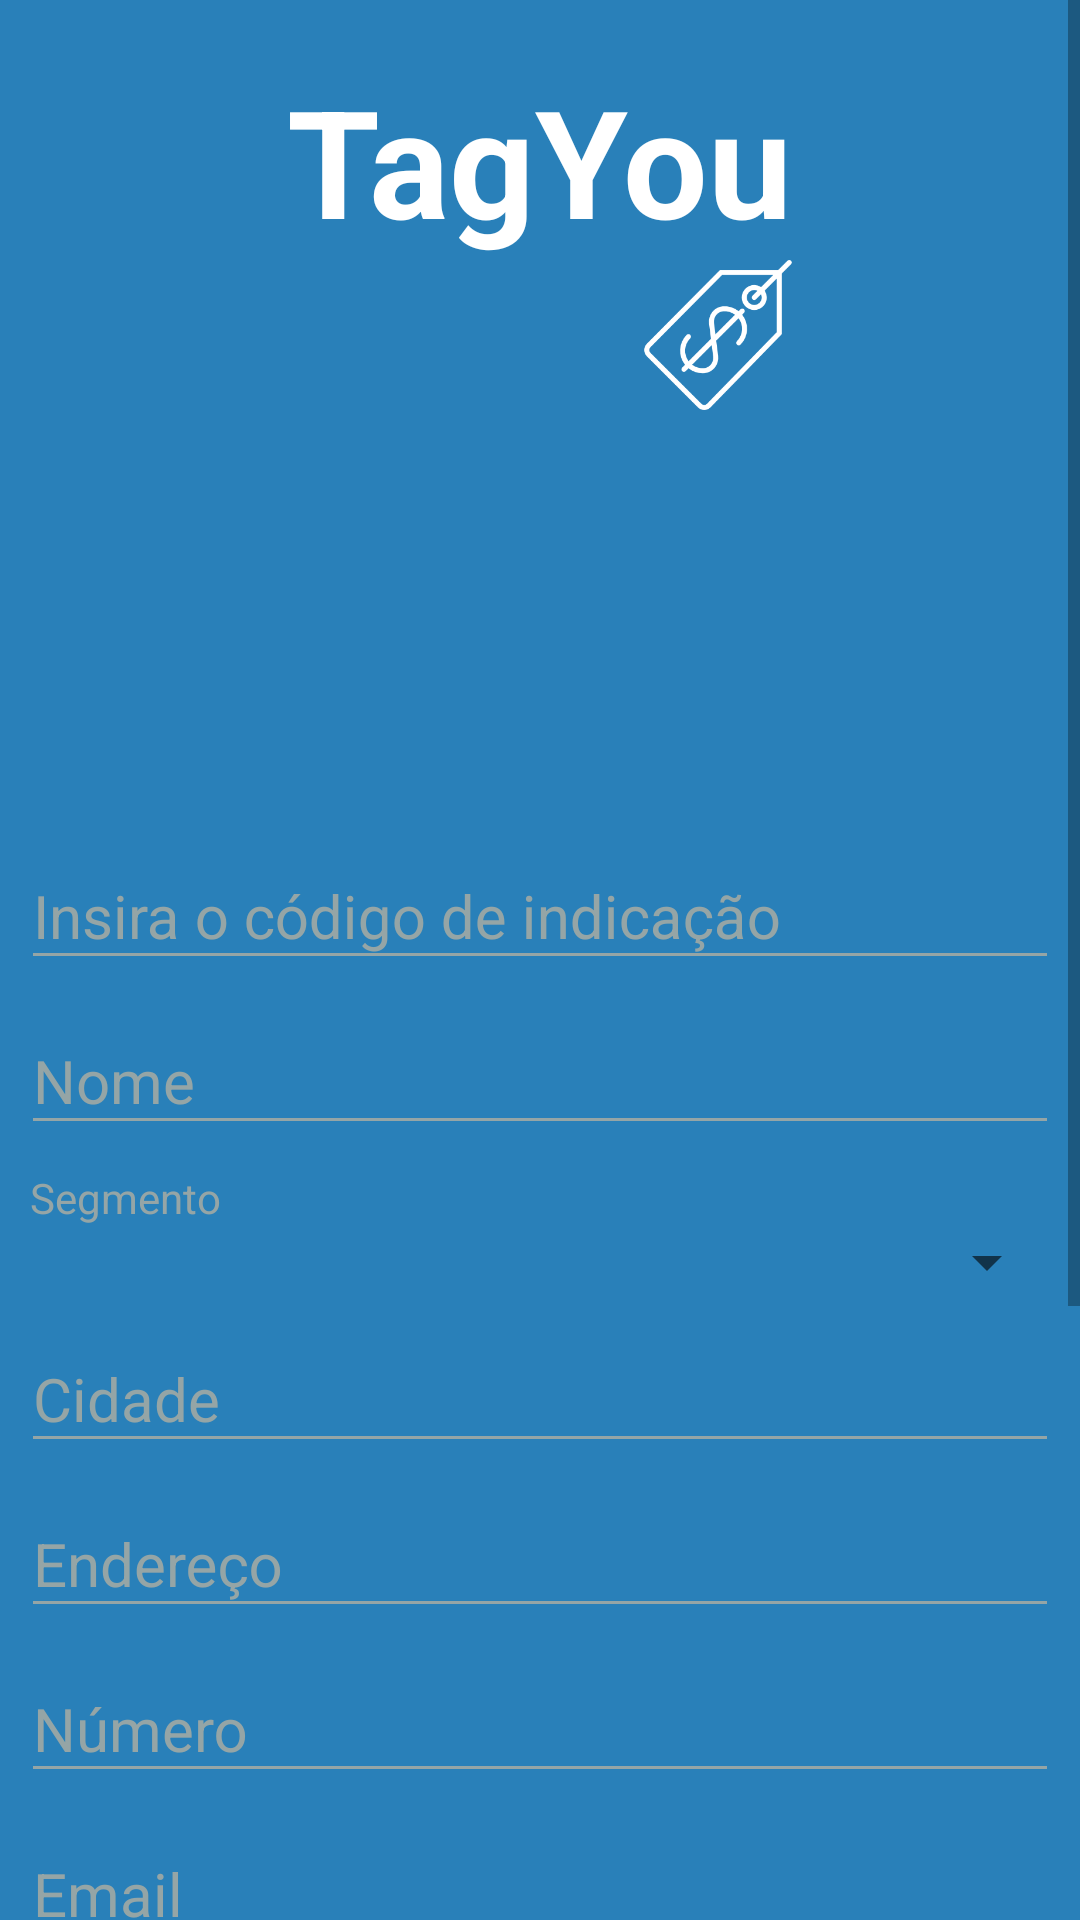

Write the Android layout XML for this screen, with the resource values it uses.
<!-- AndroidManifest.xml: application theme AppTheme -->
<!-- res/layout/activity_edit_company.xml -->
<?xml version="1.0" encoding="utf-8"?>
<ScrollView
    android:layout_width="match_parent"
    android:layout_height="wrap_content"
    android:background="@color/colorPrimary"
    xmlns:android="http://schemas.android.com/apk/res/android">

    <RelativeLayout xmlns:android="http://schemas.android.com/apk/res/android"
        xmlns:tools="http://schemas.android.com/tools"
        android:layout_width="match_parent"
        android:layout_height="wrap_content"
        android:orientation="vertical"
        android:background="@color/colorBackgroundSplash"
        tools:context="comcesar1287.github.tagyou.view.EditPersonActivity">

        <LinearLayout
            android:id="@+id/logo"
            android:layout_width="wrap_content"
            android:layout_height="wrap_content"
            android:orientation="vertical"
            android:layout_centerHorizontal="true"
            android:layout_marginTop="20dp"
            android:layout_marginBottom="20dp">

            <TextView
                android:layout_width="wrap_content"
                android:layout_height="wrap_content"
                android:text="TagYou"
                android:textSize="50sp"
                android:textColor="@color/colorTagYou"
                android:textStyle="bold"
                android:layout_gravity="center"/>

            <ImageView
                android:layout_width="50dp"
                android:layout_height="50dp"
                android:src="@drawable/tagyou_tag"
                android:layout_gravity="end"/>
        </LinearLayout>


        <ImageView
            android:id="@+id/register_photo"
            android:layout_width="90dp"
            android:layout_height="90dp"
            android:layout_below="@id/logo"
            android:layout_centerHorizontal="true"/>


        <android.support.design.widget.TextInputLayout
            android:id="@+id/register_hashtag"
            android:layout_width="match_parent"
            android:layout_height="wrap_content"
            android:theme="@style/TextLabel"
            android:layout_below="@id/register_photo"
            android:hint="@string/hint_indication"
            android:layout_marginTop="25dp"
            android:layout_marginLeft="7dp"
            android:layout_marginRight="7dp">

            <android.support.design.widget.TextInputEditText
                android:id="@+id/register_edit_tag"
                android:layout_width="match_parent"
                android:layout_height="wrap_content"
                android:inputType="textNoSuggestions"
                android:digits="0123456789qwertzuiopasdfghjklyxcvbnm"/>

        </android.support.design.widget.TextInputLayout>

        <android.support.design.widget.TextInputLayout
            android:id="@+id/register_name"
            android:layout_width="match_parent"
            android:layout_height="wrap_content"
            android:theme="@style/TextLabel"
            android:layout_below="@id/register_hashtag"
            android:layout_marginLeft="7dp"
            android:layout_marginRight="7dp">

            <android.support.design.widget.TextInputEditText
                android:id="@+id/register_edit_name"
                android:layout_width="match_parent"
                android:layout_height="wrap_content"
                android:hint="@string/edit_company_name"
                android:inputType="textPersonName"/>

        </android.support.design.widget.TextInputLayout>

        <TextView
            android:id="@+id/title_segment"
            android:layout_width="wrap_content"
            android:layout_height="wrap_content"
            android:text="@string/edit_company_segment"
            android:textColor="@color/concrete"
            android:layout_below="@id/register_name"
            android:layout_marginTop="8dp"
            android:layout_marginLeft="10dp"
            android:layout_marginRight="7dp"/>

        <Spinner
            android:id="@+id/register_spinner_segment"
            android:layout_width="match_parent"
            android:layout_height="wrap_content"
            android:layout_below="@id/title_segment"
            android:layout_marginLeft="3dp"
            android:layout_marginRight="7dp">
        </Spinner>

        <android.support.design.widget.TextInputLayout
            android:id="@+id/register_city"
            android:layout_width="match_parent"
            android:layout_height="wrap_content"
            android:theme="@style/TextLabel"
            android:layout_below="@id/register_spinner_segment"
            android:layout_marginLeft="7dp"
            android:layout_marginRight="7dp">

            <android.support.design.widget.TextInputEditText
                android:id="@+id/register_edit_city"
                android:layout_width="match_parent"
                android:layout_height="wrap_content"
                android:hint="@string/edit_company_city"/>

        </android.support.design.widget.TextInputLayout>

        <android.support.design.widget.TextInputLayout
            android:id="@+id/register_street"
            android:layout_width="match_parent"
            android:layout_height="wrap_content"
            android:theme="@style/TextLabel"
            android:layout_below="@id/register_city"
            android:layout_marginLeft="7dp"
            android:layout_marginRight="7dp">

            <android.support.design.widget.TextInputEditText
                android:id="@+id/register_edit_street"
                android:layout_width="match_parent"
                android:layout_height="wrap_content"
                android:hint="@string/edit_company_address"/>

        </android.support.design.widget.TextInputLayout>

        <android.support.design.widget.TextInputLayout
            android:id="@+id/register_number"
            android:layout_width="match_parent"
            android:layout_height="wrap_content"
            android:theme="@style/TextLabel"
            android:layout_below="@id/register_street"
            android:layout_marginLeft="7dp"
            android:layout_marginRight="7dp">

            <android.support.design.widget.TextInputEditText
                android:id="@+id/register_edit_number"
                android:layout_width="match_parent"
                android:layout_height="wrap_content"
                android:hint="@string/edit_company_number"
                android:inputType="number"/>

        </android.support.design.widget.TextInputLayout>

        <android.support.design.widget.TextInputLayout
            android:id="@+id/register_email"
            android:layout_width="match_parent"
            android:layout_height="wrap_content"
            android:theme="@style/TextLabel"
            android:layout_below="@id/register_number"
            android:layout_marginLeft="7dp"
            android:layout_marginRight="7dp">

            <android.support.design.widget.TextInputEditText
                android:id="@+id/register_edit_email"
                android:layout_width="match_parent"
                android:layout_height="wrap_content"
                android:hint="@string/edit_company_email"/>

        </android.support.design.widget.TextInputLayout>

        <android.support.design.widget.TextInputLayout
            android:id="@+id/register_phone"
            android:layout_width="match_parent"
            android:layout_height="wrap_content"
            android:theme="@style/TextLabel"
            android:layout_below="@id/register_email"
            android:layout_marginLeft="7dp"
            android:layout_marginRight="7dp">

            <android.support.design.widget.TextInputEditText
                android:id="@+id/register_edit_phone"
                android:layout_width="match_parent"
                android:layout_height="wrap_content"
                android:inputType="number"
                android:hint="@string/edit_company_phone"/>

        </android.support.design.widget.TextInputLayout>

        <TextView
            android:id="@+id/description_one"
            android:layout_width="wrap_content"
            android:layout_height="wrap_content"
            android:text="@string/edit_company_description_one"
            android:layout_below="@id/register_phone"
            android:textColor="@color/concrete"
            android:layout_marginTop="7dp"
            android:layout_marginLeft="7dp"
            android:layout_marginRight="7dp"/>

        <EditText
            android:id="@+id/edit_description_offer"
            android:layout_width="match_parent"
            android:layout_height="wrap_content"
            android:ems="10"
            android:layout_below="@id/description_one"
            android:inputType="textMultiLine"
            android:maxLength="500"
            android:padding="2dp"
            android:background="@drawable/border"
            android:layout_marginTop="2dp"
            android:layout_marginLeft="7dp"
            android:layout_marginRight="7dp"/>

        <TextView
            android:id="@+id/description_two"
            android:layout_width="wrap_content"
            android:layout_height="wrap_content"
            android:text="@string/edit_company_description_two"
            android:layout_below="@id/edit_description_offer"
            android:layout_marginTop="9dp"
            android:textColor="@color/concrete"
            android:layout_marginLeft="7dp"
            android:layout_marginRight="7dp"/>

        <EditText
            android:id="@+id/edit_description_desire"
            android:layout_width="match_parent"
            android:layout_height="wrap_content"
            android:ems="10"
            android:layout_below="@id/description_two"
            android:inputType="textMultiLine"
            android:maxLength="500"
            android:layout_marginTop="2dp"
            android:padding="2dp"
            android:background="@drawable/border"
            android:layout_marginLeft="7dp"
            android:layout_marginRight="7dp"/>

        <TextView
            android:id="@+id/social_network"
            android:layout_width="wrap_content"
            android:layout_height="wrap_content"
            android:text="@string/edit_company_social_network"
            android:layout_below="@id/edit_description_desire"
            android:layout_marginTop="9dp"
            android:textColor="@color/concrete"
            android:layout_marginLeft="7dp"
            android:layout_marginRight="7dp"/>

        <EditText
            android:id="@+id/edit_social_network"
            android:layout_width="match_parent"
            android:layout_height="wrap_content"
            android:ems="10"
            android:layout_below="@id/social_network"
            android:inputType="textWebEmailAddress"
            android:maxLength="500"
            android:layout_marginTop="2dp"
            android:padding="2dp"
            android:background="@drawable/border"
            android:layout_marginLeft="7dp"
            android:layout_marginRight="7dp"/>

        <LinearLayout
            android:layout_width="match_parent"
            android:layout_height="wrap_content"
            android:background="@color/concrete"
            android:layout_alignParentBottom="true"
            android:layout_below="@id/edit_social_network"
            android:layout_marginTop="15dp">
            <Button
                android:id="@+id/advance"
                android:layout_width="match_parent"
                android:layout_height="45dp"
                android:textColor="@color/white"
                android:background="@color/concrete"
                android:text="@string/edit_company_button_save"/>
        </LinearLayout>

    </RelativeLayout>
</ScrollView>
<!-- resources referenced by this layout -->
<resources>
  <color name="colorBackgroundSplash">#2980b9</color>
  <color name="colorPrimary">#2980b9</color>
  <color name="colorTagYou">#ffffff</color>
  <color name="concrete">#95a5a6</color>
  <color name="white">#ffffff</color>
  <!-- drawable border (drawable) -->
  <?xml version="1.0" encoding="utf-8"?>
  <shape
      xmlns:android="http://schemas.android.com/apk/res/android"
      android:shape="rectangle">
  
      <corners
          android:radius="2dp"
          />
      <solid android:color="@color/colorBackgroundSplash"
          />
      <stroke
          android:width="2dip"
          android:color="@color/concrete" />
  </shape>
  <!-- drawable tagyou_tag: png bitmap (drawable, 6708 bytes) -->
  <string name="edit_company_address">Endereço</string>
  <string name="edit_company_button_save">Salvar</string>
  <string name="edit_company_city">Cidade</string>
  <string name="edit_company_description_one">Faça uma breve descrição do que você oferece</string>
  <string name="edit_company_description_two">Faça uma breve descrição do que você deseja</string>
  <string name="edit_company_email">Email</string>
  <string name="edit_company_name">Nome</string>
  <string name="edit_company_number">Número</string>
  <string name="edit_company_phone">Telefone</string>
  <string name="edit_company_segment">Segmento</string>
  <string name="edit_company_social_network">Insira o link da sua rede social</string>
  <string name="hint_indication">Insira o código de indicação</string>
  <style name="TextLabel" parent="Widget.Design.TextInputLayout">
          
          <item name="android:textColorHint">@color/concrete</item>
          <item name="android:textSize">20sp</item>
          
          <item name="colorAccent">@color/black</item>
          <item name="colorControlNormal">@color/concrete</item>
          <item name="colorControlActivated">@color/black</item>
      </style>
  <style name="AppTheme" parent="Theme.AppCompat.Light.DarkActionBar">
          
          <item name="colorPrimary">@color/colorPrimary</item>
          <item name="colorPrimaryDark">@color/colorPrimaryDark</item>
          <item name="colorAccent">@color/colorAccent</item>
      </style>
  <color name="black">#000</color>
  <color name="colorPrimaryDark">#303F9F</color>
  <color name="colorAccent">#FF4081</color>
</resources>
